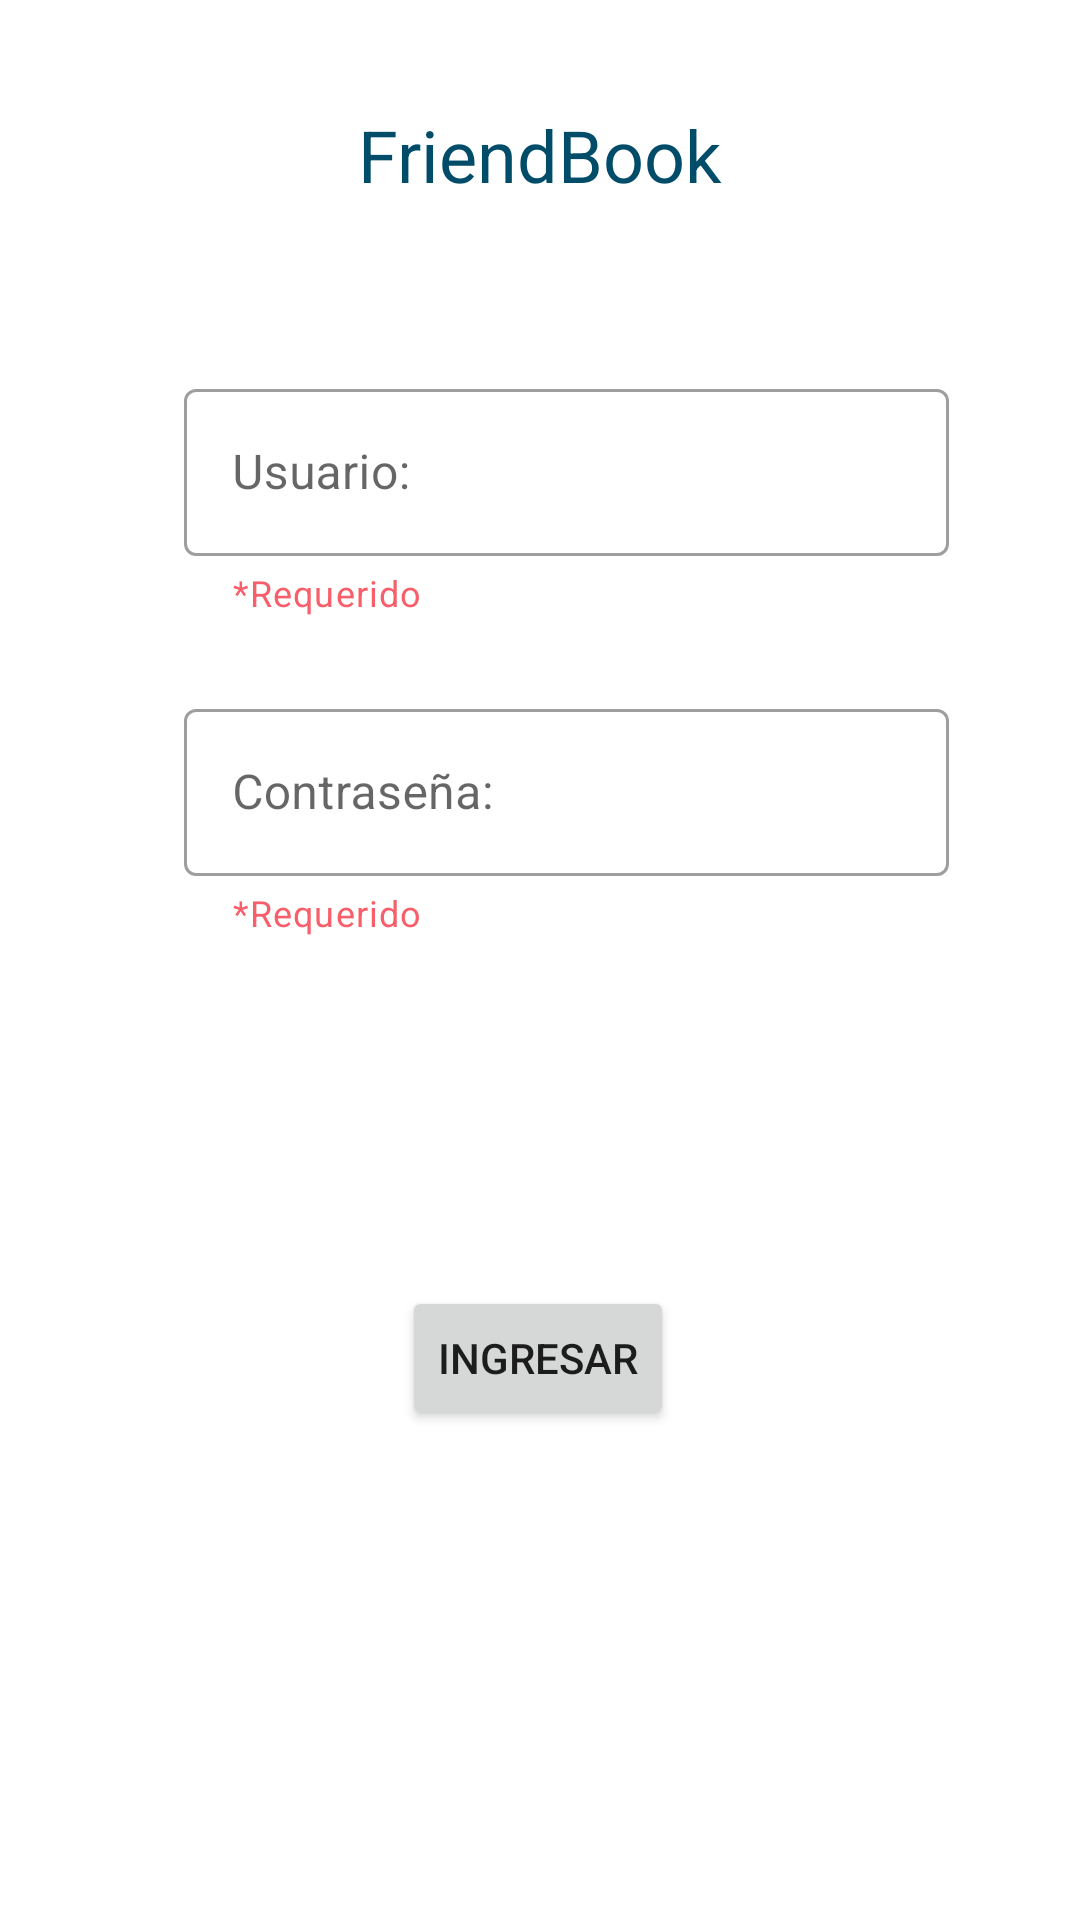

Write the Android layout XML for this screen, with the resource values it uses.
<!-- AndroidManifest.xml: application theme Theme.Parcial1 -->
<!-- res/layout/activity_main.xml -->
<?xml version="1.0" encoding="utf-8"?>
<androidx.constraintlayout.widget.ConstraintLayout xmlns:android="http://schemas.android.com/apk/res/android"
    xmlns:app="http://schemas.android.com/apk/res-auto"
    xmlns:tools="http://schemas.android.com/tools"
    android:layout_width="match_parent"
    android:layout_height="match_parent"
    tools:context=".MainActivity">

    <TextView
        android:id="@+id/FriendBook"
        android:layout_width="wrap_content"
        android:layout_height="wrap_content"
        android:text="FriendBook"
        android:textColor="@color/material_dynamic_primary30"
        android:textSize="24sp"
        app:layout_constraintBottom_toBottomOf="parent"
        app:layout_constraintEnd_toEndOf="parent"
        app:layout_constraintStart_toStartOf="parent"
        app:layout_constraintTop_toTopOf="parent"
        app:layout_constraintVertical_bias="0.058" />

    <com.google.android.material.textfield.TextInputLayout
        android:id="@+id/contraseña"
        style="@style/Widget.MaterialComponents.TextInputLayout.OutlinedBox"
        android:layout_width="255dp"
        android:layout_height="83dp"
        android:hint="@string/key"
        app:endIconMode="clear_text"
        app:helperText="*Requerido"
        app:helperTextTextColor="#f85f6a"
        app:layout_constraintBottom_toBottomOf="parent"
        app:layout_constraintEnd_toEndOf="parent"
        app:layout_constraintHorizontal_bias="0.583"
        app:layout_constraintStart_toStartOf="parent"
        app:layout_constraintTop_toTopOf="parent"
        app:layout_constraintVertical_bias="0.415">

        <com.google.android.material.textfield.TextInputEditText
            android:id="@+id/contraseña1"
            android:layout_width="match_parent"
            android:layout_height="wrap_content" />
    </com.google.android.material.textfield.TextInputLayout>

    <Button
        android:id="@+id/btn"
        android:layout_width="wrap_content"
        android:layout_height="wrap_content"
        android:text="Ingresar"
        android:textColorLink="#1D2549"
        app:layout_constraintBottom_toBottomOf="parent"
        app:layout_constraintEnd_toEndOf="parent"
        app:layout_constraintHorizontal_bias="0.498"
        app:layout_constraintStart_toStartOf="parent"
        app:layout_constraintTop_toTopOf="parent"
        app:layout_constraintVertical_bias="0.724" />

    <com.google.android.material.textfield.TextInputLayout
        android:id="@+id/usuario"
        style="@style/Widget.MaterialComponents.TextInputLayout.OutlinedBox"
        android:layout_width="255dp"
        android:layout_height="83dp"
        android:hint="@string/user"
        app:endIconMode="clear_text"
        app:helperText="*Requerido"
        app:helperTextTextColor="#f85f6a"
        app:layout_constraintBottom_toBottomOf="parent"
        app:layout_constraintEnd_toEndOf="parent"
        app:layout_constraintHorizontal_bias="0.583"
        app:layout_constraintStart_toStartOf="parent"
        app:layout_constraintTop_toTopOf="parent"
        app:layout_constraintVertical_bias="0.223">

        <com.google.android.material.textfield.TextInputEditText
            android:id="@+id/usuario1"
            android:layout_width="match_parent"
            android:layout_height="wrap_content" />
    </com.google.android.material.textfield.TextInputLayout>

</androidx.constraintlayout.widget.ConstraintLayout>
<!-- resources referenced by this layout -->
<resources>
  <string name="key">Contraseña:</string>
  <string name="user">Usuario:</string>
  <style name="Theme.Parcial1" parent="Theme.MaterialComponents.DayNight.DarkActionBar">
          
          <item name="colorPrimary">#FF1D2549</item>
          <item name="colorPrimaryVariant">#FF1D2549</item>
          <item name="colorOnPrimary">@color/white</item>
          
          <item name="colorSecondary">@color/teal_200</item>
          <item name="colorSecondaryVariant">@color/teal_700</item>
          <item name="colorOnSecondary">@color/black</item>
          
          <item name="android:statusBarColor" tools:targetApi="l">?attr/colorPrimaryVariant</item>
          
      </style>
  <!-- not gathered from this repository: default colours our renderer supplied (Android Studio template values) -->
  <color name="teal_200">#FF03DAC5</color>
  <color name="teal_700">#FF018786</color>
  <color name="black">#FF000000</color>
  <color name="white">#FFFFFFFF</color>
</resources>
